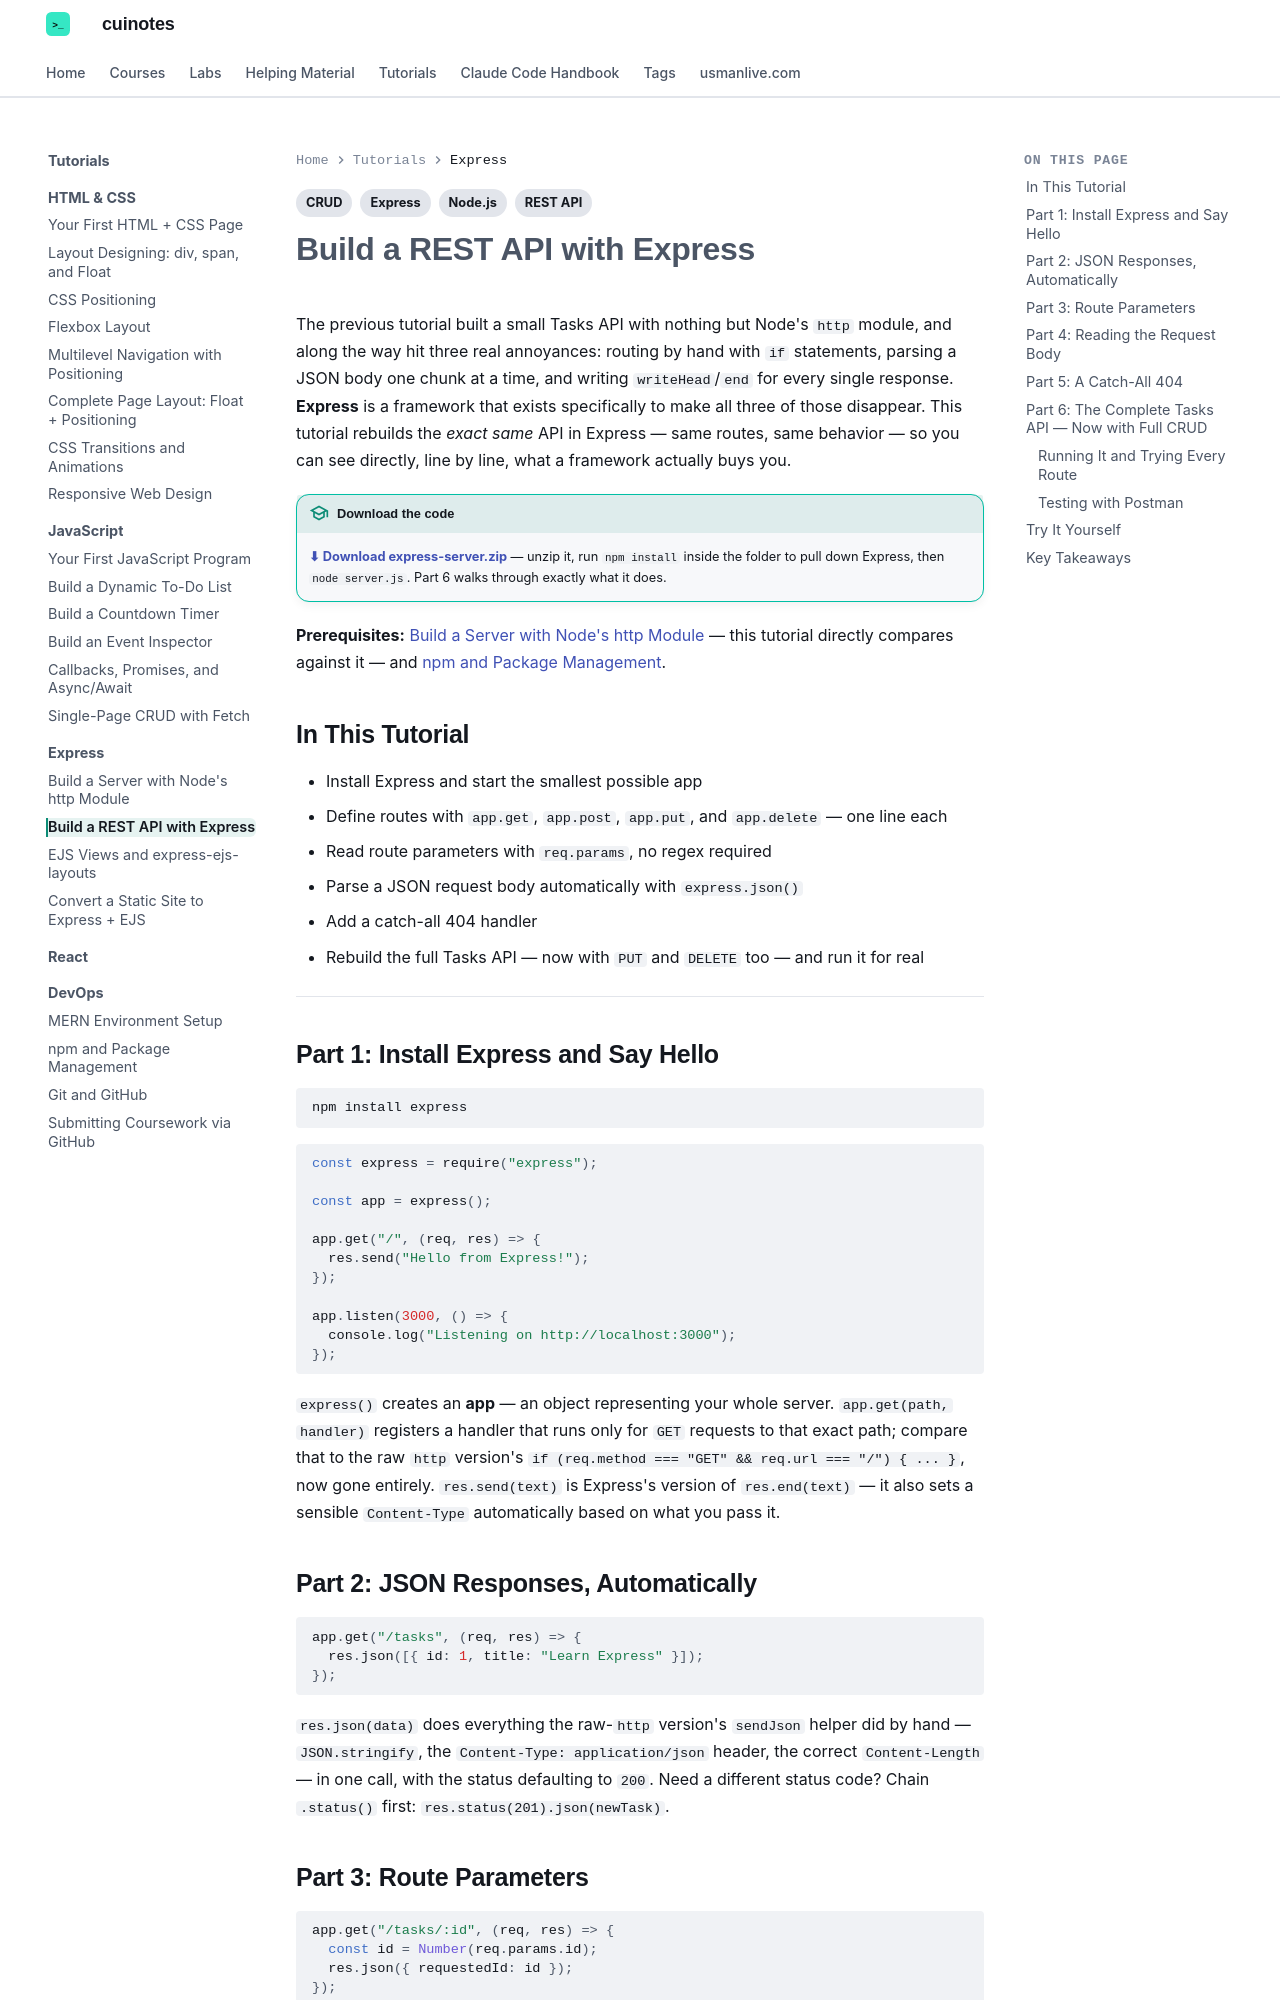

repository: mua22/mern-web-book · page: tutorials/express/express-server-crud/index.html · generator: mkdocs

---
title: "Tutorial: Build a REST API with Express"
tags:
  - Express
  - Node.js
  - REST API
  - CRUD
---

# Build a REST API with Express

The previous tutorial built a small Tasks API with nothing but Node's `http` module, and
along the way hit three real annoyances: routing by hand with `if` statements, parsing a
JSON body one chunk at a time, and writing `writeHead`/`end` for every single response.
**Express** is a framework that exists specifically to make all three of those
disappear. This tutorial rebuilds the *exact same* API in Express — same routes, same
behavior — so you can see directly, line by line, what a framework actually buys you.

!!! tip "Download the code"
    **[⬇ Download express-server.zip](../../downloads/tutorial-code/express-server.zip)**
    — unzip it, run `npm install` inside the folder to pull down Express, then
    `node server.js`. Part 6 walks through exactly what it does.

**Prerequisites:** [Build a Server with Node's http Module](node-http-server.md) — this
tutorial directly compares against it — and
[npm and Package Management](../devops/npm-and-package-management.md).

## In This Tutorial

- Install Express and start the smallest possible app
- Define routes with `app.get`, `app.post`, `app.put`, and `app.delete` — one line each
- Read route parameters with `req.params`, no regex required
- Parse a JSON request body automatically with `express.json()`
- Add a catch-all 404 handler
- Rebuild the full Tasks API — now with `PUT` and `DELETE` too — and run it for real

---

## Part 1: Install Express and Say Hello

```bash
npm install express
```

```javascript
const express = require("express");

const app = express();

app.get("/", (req, res) => {
  res.send("Hello from Express!");
});

app.listen(3000, () => {
  console.log("Listening on http://localhost:3000");
});
```

`express()` creates an **app** — an object representing your whole server.
`app.get(path, handler)` registers a handler that runs only for `GET` requests to that
exact path; compare that to the raw `http` version's `if (req.method === "GET" &&
req.url === "/") { ... }`, now gone entirely. `res.send(text)` is Express's version of
`res.end(text)` — it also sets a sensible `Content-Type` automatically based on what you
pass it.

## Part 2: JSON Responses, Automatically

```javascript
app.get("/tasks", (req, res) => {
  res.json([{ id: 1, title: "Learn Express" }]);
});
```

`res.json(data)` does everything the raw-`http` version's `sendJson` helper did by
hand — `JSON.stringify`, the `Content-Type: application/json` header, the correct
`Content-Length` — in one call, with the status defaulting to `200`. Need a different
status code? Chain `.status()` first: `res.status(201).json(newTask)`.
